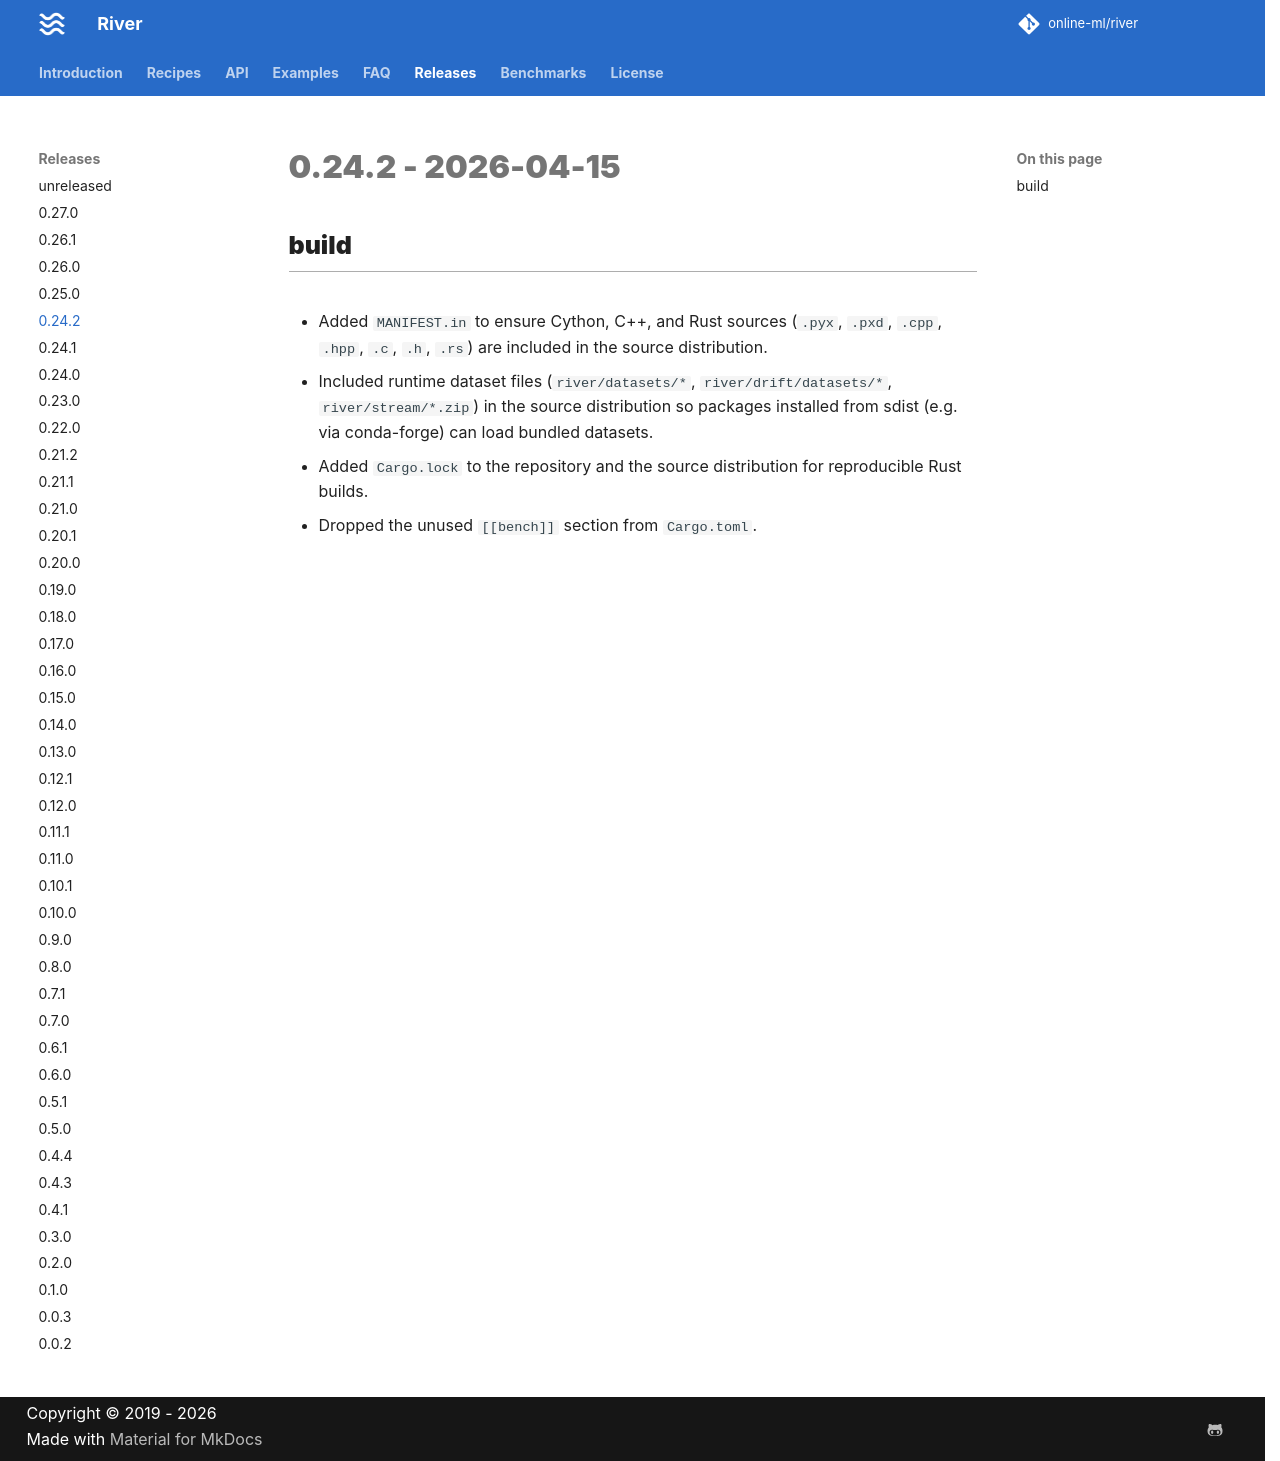

repository: online-ml/river · page: dev/releases/0.24.2/index.html · generator: mkdocs

# 0.24.2 - 2026-04-15

## build

- Added `MANIFEST.in` to ensure Cython, C++, and Rust sources (`.pyx`, `.pxd`, `.cpp`, `.hpp`, `.c`, `.h`, `.rs`) are included in the source distribution.
- Included runtime dataset files (`river/datasets/*`, `river/drift/datasets/*`, `river/stream/*.zip`) in the source distribution so packages installed from sdist (e.g. via conda-forge) can load bundled datasets.
- Added `Cargo.lock` to the repository and the source distribution for reproducible Rust builds.
- Dropped the unused `[[bench]]` section from `Cargo.toml`.
